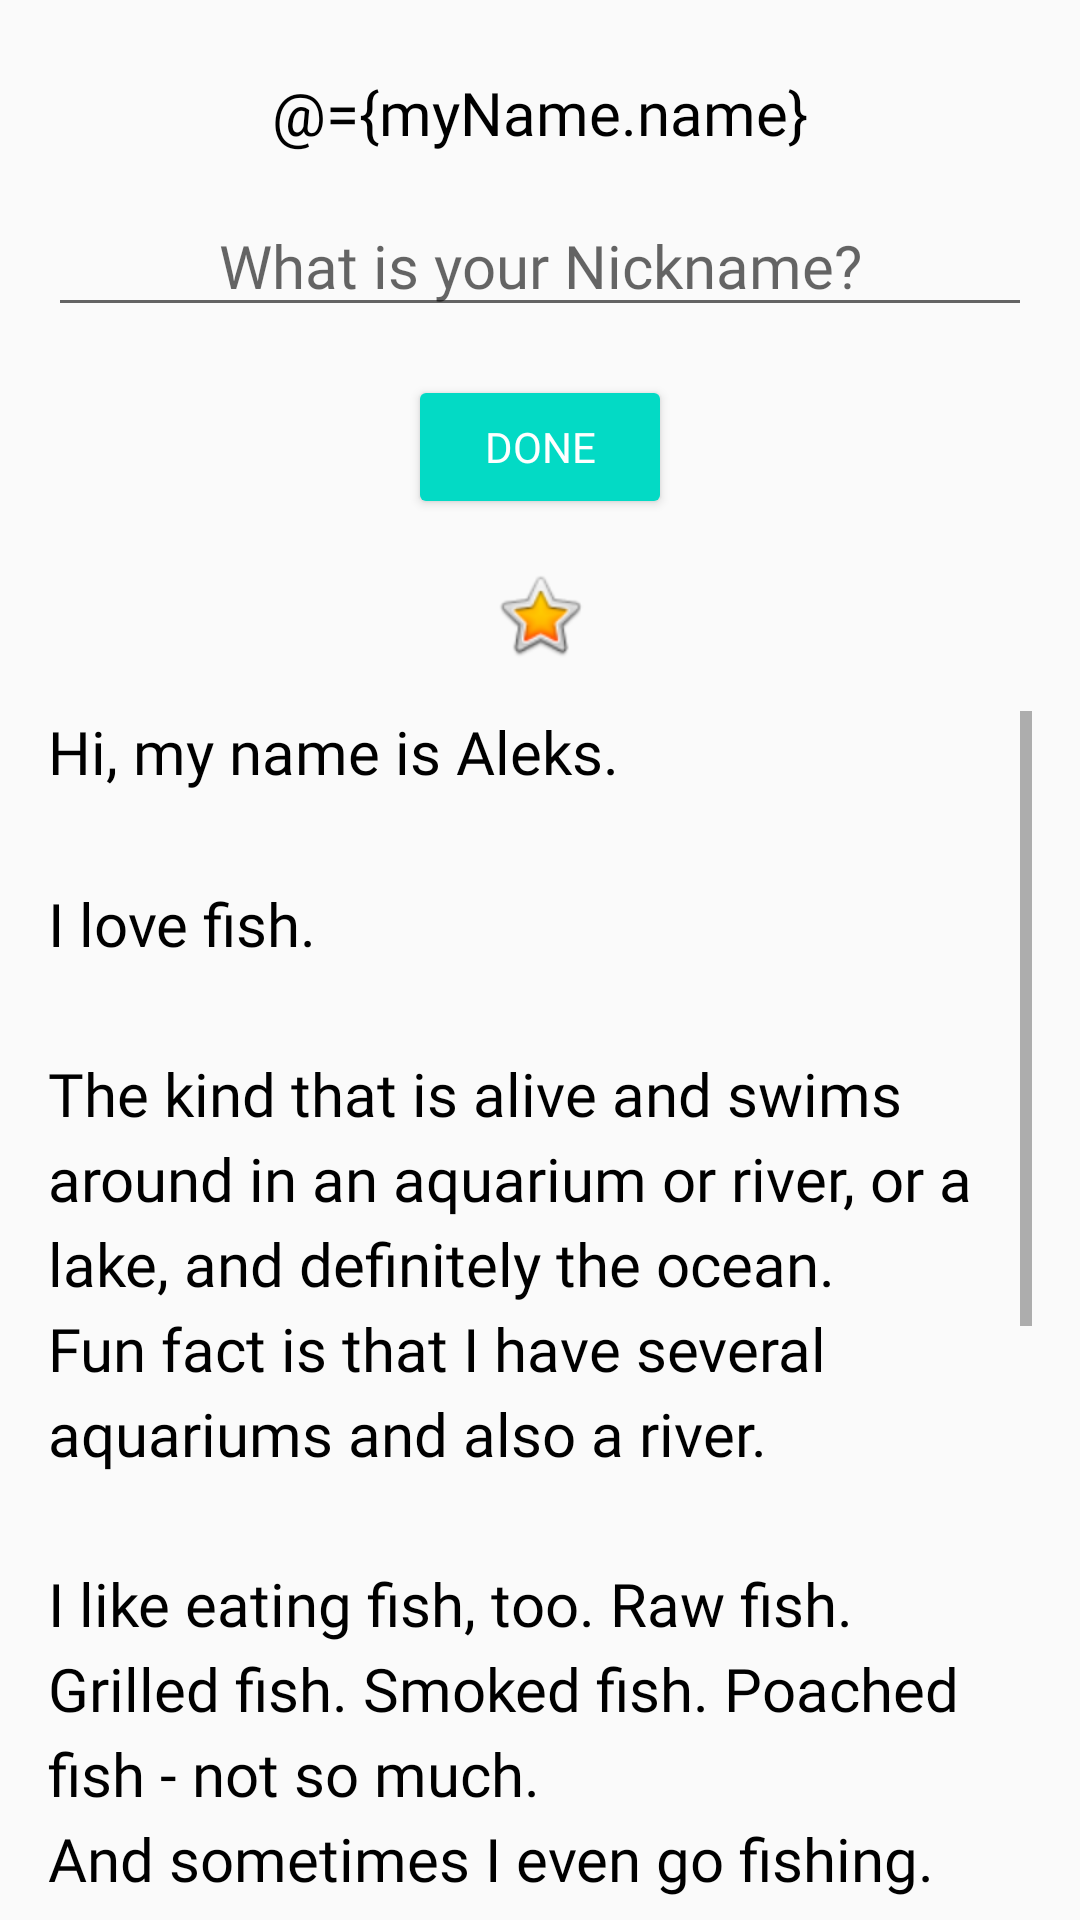

Write the Android layout XML for this screen, with the resource values it uses.
<!-- AndroidManifest.xml: application theme AppTheme -->
<!-- res/layout/activity_main.xml -->
<?xml version="1.0" encoding="utf-8"?>
<layout xmlns:android="http://schemas.android.com/apk/res/android"

    xmlns:app="http://schemas.android.com/apk/res-auto">



    <data>

        <variable

            name="myName"
            type="com.example.android.aboutme.MyName" />
    </data>
    <LinearLayout
        android:layout_width="match_parent"
        android:layout_height="match_parent"
        android:orientation="vertical"
        android:paddingStart="@dimen/padding"
        android:paddingEnd="@dimen/padding">

        <TextView

            android:id="@+id/name_text"
            style="@style/NameStyle"
            android:layout_width="match_parent"
            android:layout_height="wrap_content"
            android:text="@={myName.name}"
            android:textAlignment="center" />
        <TextView
            android:id="@+id/nickname_text"
            style="@style/NameStyle"
            android:text="@={myName.nickname}"
            android:layout_width="match_parent"
            android:layout_height="wrap_content"
            android:textAlignment="center"
            android:visibility="gone" />


        <EditText
            android:id="@+id/nickname_edit"
            style="@style/NameStyle"
            android:layout_width="match_parent"
            android:layout_height="wrap_content"
            android:hint="@string/what_is_your_nickname"
            android:inputType="textPersonName"
            android:textAlignment="center" />
        <Button
            android:id="@+id/done_button"
            style="@style/Widget.AppCompat.Button.Colored"
            android:layout_width="wrap_content"
            android:layout_height="wrap_content"
            android:layout_gravity="center_horizontal"
            android:layout_marginTop="@dimen/layout_margin"
            android:fontFamily="@font/roboto"
            android:text="@string/done"
            android:textAlignment="center" />
        <ImageView
            android:id="@+id/star_image"
            android:layout_width="match_parent"
            android:layout_height="wrap_content"
            android:layout_marginTop="@dimen/layout_margin"
            android:contentDescription="@string/yellow_star"
            app:srcCompat="@android:drawable/btn_star_big_on" />

        <ScrollView
            android:id="@+id/bio_scroll"
            android:layout_width="match_parent"
            android:layout_height="match_parent"
            android:layout_marginTop="@dimen/layout_margin">
            <TextView
                android:id="@+id/bio_text"
                android:layout_width="match_parent"
                android:layout_height="wrap_content"
                android:lineSpacingMultiplier="@dimen/line_spacing_multiplier"
                android:text="@string/bio"
                android:textAppearance="@style/NameStyle" />

        </ScrollView>
    </LinearLayout>
</layout>
<!-- resources referenced by this layout -->
<resources>
  <dimen name="layout_margin">16dp</dimen>
  <dimen name="line_spacing_multiplier">1.2</dimen>
  <dimen name="padding">16dp</dimen>
  <string name="bio">Hi, my name is Aleks.
  
  \n\nI love fish.
  
  \n\nThe kind that is alive and swims around in an aquarium or river, or a lake, and definitely the ocean.
  
  \nFun fact is that I have several aquariums and also a river.
  
  \n\nI like eating fish, too. Raw fish. Grilled fish. Smoked fish. Poached fish - not so much.
  
  \nAnd sometimes I even go fishing.
  
  \nAnd even less sometimes, I actually catch something.
  
  \n\nOnce, when I was camping in Canada, and very hungry, I even caught a large salmon with my hands.
  
  \n\nI\'ll be happy to teach you how to make your own aquarium.
  
  \nYou should ask someone else about fishing, though.\n\n</string>
  <string name="done">Done</string>
  <string name="what_is_your_nickname">What is your Nickname?</string>
  <string name="yellow_star">Yellow star</string>
  <style name="NameStyle">
          <item name="android:fontFamily">@font/roboto</item>
          <item name="android:paddingTop">@dimen/small_padding</item>
          <item name="android:textSize">@dimen/text_size</item>
          <item name="android:textColor">@android:color/black</item>
          <item name="android:layout_marginTop">@dimen/layout_margin</item>
      </style>
  <style name="AppTheme" parent="Theme.AppCompat.Light.DarkActionBar">
          
          <item name="colorPrimary">@color/colorPrimary</item>
          <item name="colorPrimaryDark">@color/colorPrimaryDark</item>
          <item name="colorAccent">@color/colorAccent</item>
      </style>
  <dimen name="small_padding">8dp</dimen>
  <dimen name="text_size">20sp</dimen>
  <!-- not gathered from this repository: default colours our renderer supplied (Android Studio template values) -->
  <color name="colorPrimary">#FF6200EE</color>
  <color name="colorPrimaryDark">#FF3700B3</color>
  <color name="colorAccent">#FF03DAC5</color>
</resources>
